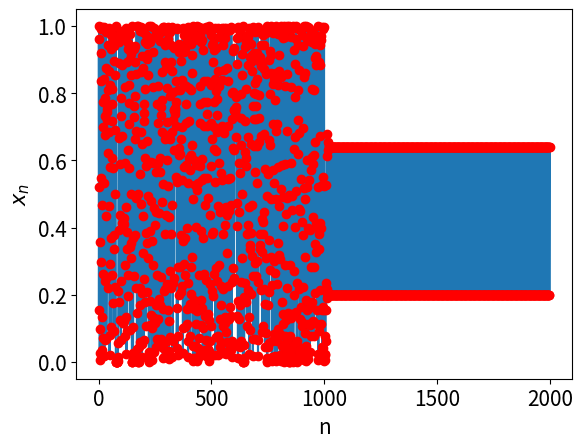

This figure's Python source:
import matplotlib.pyplot as plt
import numpy as np

# Parameters

mu = 4
k = 0.217
num_iterations = 1000
xs, x = [], [0.6]
ns = np.arange(0, num_iterations, 2)
nsc = np.arange(num_iterations, 2*num_iterations, 2)

for n in ns:
    x1 = mu*x[n] * (1 - x[n])
    x.append(x1)
    xs.append([n, x1])
    x2 = mu*x1 * (1 - x1)
    x.append(x2)
    xs.append([n+1, x2])

for n in nsc:
    x1 = k*mu*x[n] * (1 - x[n])
    x.append(x1)
    xs.append([n, x1])
    x2 = mu*x1 * (1 - x1)
    x.append(x2)
    xs.append([n+1, x2])
xs = np.array(xs)

plt.figure()
plt.plot(xs[:, 0], xs[:, 1])
plt.plot(xs[:, 0], xs[:, 1], 'ro')
plt.xlabel('n', fontsize=15)
plt.ylabel(r'$x_n$', fontsize=15)
plt.tick_params(labelsize=15)
plt.show()
